Run: headless pygame with SDL's dummy video driver; simulated clock (each Clock.tick advances the game by its frame time, no real sleeping); random seed 0; keys injected as events and as key.get_pressed() state; no mouse input.
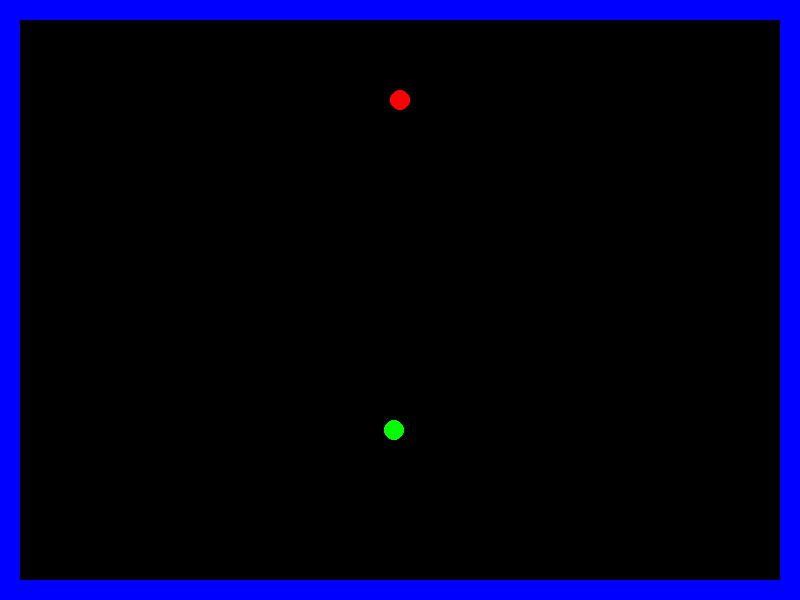
Frame 1 of 1 · flips 1–60 · no input

The pygame program that drew these frames:

import pygame
import random

pygame.init()

screen = pygame.display.set_mode((800, 600))


class Snake:

    def __init__(self):
        self.size = 1
        self.elements = [[100, 100]]
        self.radius = 10
        self.dx = 5  # right
        self.dy = 0
        self.is_add = False

    def draw(self):
        for element in self.elements:
            pygame.draw.circle(screen, (255, 0, 0), element, self.radius)

    def add_to_snake(self):
        self.size += 1
        self.elements.append([0, 0])
        self.is_add = False

    def move(self):
        if self.is_add:
            self.add_to_snake()

        for i in range(self.size - 1, 0, -1):
            self.elements[i][0] = self.elements[i - 1][0]
            self.elements[i][1] = self.elements[i - 1][1]

        self.elements[0][0] += self.dx
        self.elements[0][1] += self.dy


snake = Snake()

def dist(a, b, c, d):
    return ((a - c) ** 2 + (b - d) ** 2)**0.5

def okay(x, y):
    if x < 20 or x > 780:
        return 0
    if y < 20 or y > 580:
        return 0;
    return 1;


class FOOD:
	def __init__(self):
		self.pos = [0, 0]

	def draw(self):
		pygame.draw.circle(screen, (0, 255, 0), self.pos, 10)

	def change_pos(self):
		t = True

		while t:
			ok = True
			self.pos[0] = random.randint(0, 800)
			self.pos[1] = random.randint(0, 600)
			for element in snake.elements:
				if dist(element[0], element[1], self.pos[0], self.pos[1]) <= 10 or not okay(self.pos[0], self.pos[1]):
					ok = False
					break
			if ok:
				break;



running = True

food = FOOD()
food.change_pos()

d = 5

FPS = 30

clock = pygame.time.Clock()

k1_pressed = False
print(food.pos)

while running:
    mill = clock.tick(FPS)
    for event in pygame.event.get():
        if event.type == pygame.QUIT:
            running = False
        if event.type == pygame.KEYDOWN:
            if event.key == pygame.K_ESCAPE:
                running = False
            if event.key == pygame.K_RIGHT:
                snake.dx = d
                snake.dy = 0
            if event.key == pygame.K_LEFT:
                snake.dx = -d
                snake.dy = 0
            if event.key == pygame.K_UP:
                snake.dx = 0
                snake.dy = -d
            if event.key == pygame.K_DOWN:
                snake.dx = 0
                snake.dy = d

    if dist(snake.elements[0][0] + snake.dx , snake.elements[0][1] + snake.dy, food.pos[0],  food.pos[1]) < 10:
        snake.is_add = True
        food.change_pos()
    if not okay(snake.elements[0][0] + snake.dx , snake.elements[0][1] + snake.dy):
        running = False
    snake.move()
    screen.fill((0, 0, 0))
    snake.draw()
    food.draw()
    pygame.draw.rect(screen, (0, 0, 255), pygame.Rect(0, 0, 20, 600))
    pygame.draw.rect(screen, (0, 0, 255), pygame.Rect(780, 0, 20, 600))
    pygame.draw.rect(screen, (0, 0, 255), pygame.Rect(0, 0, 800, 20))
    pygame.draw.rect(screen, (0, 0, 255), pygame.Rect(0, 580, 800, 20))
    
    pygame.display.flip()
